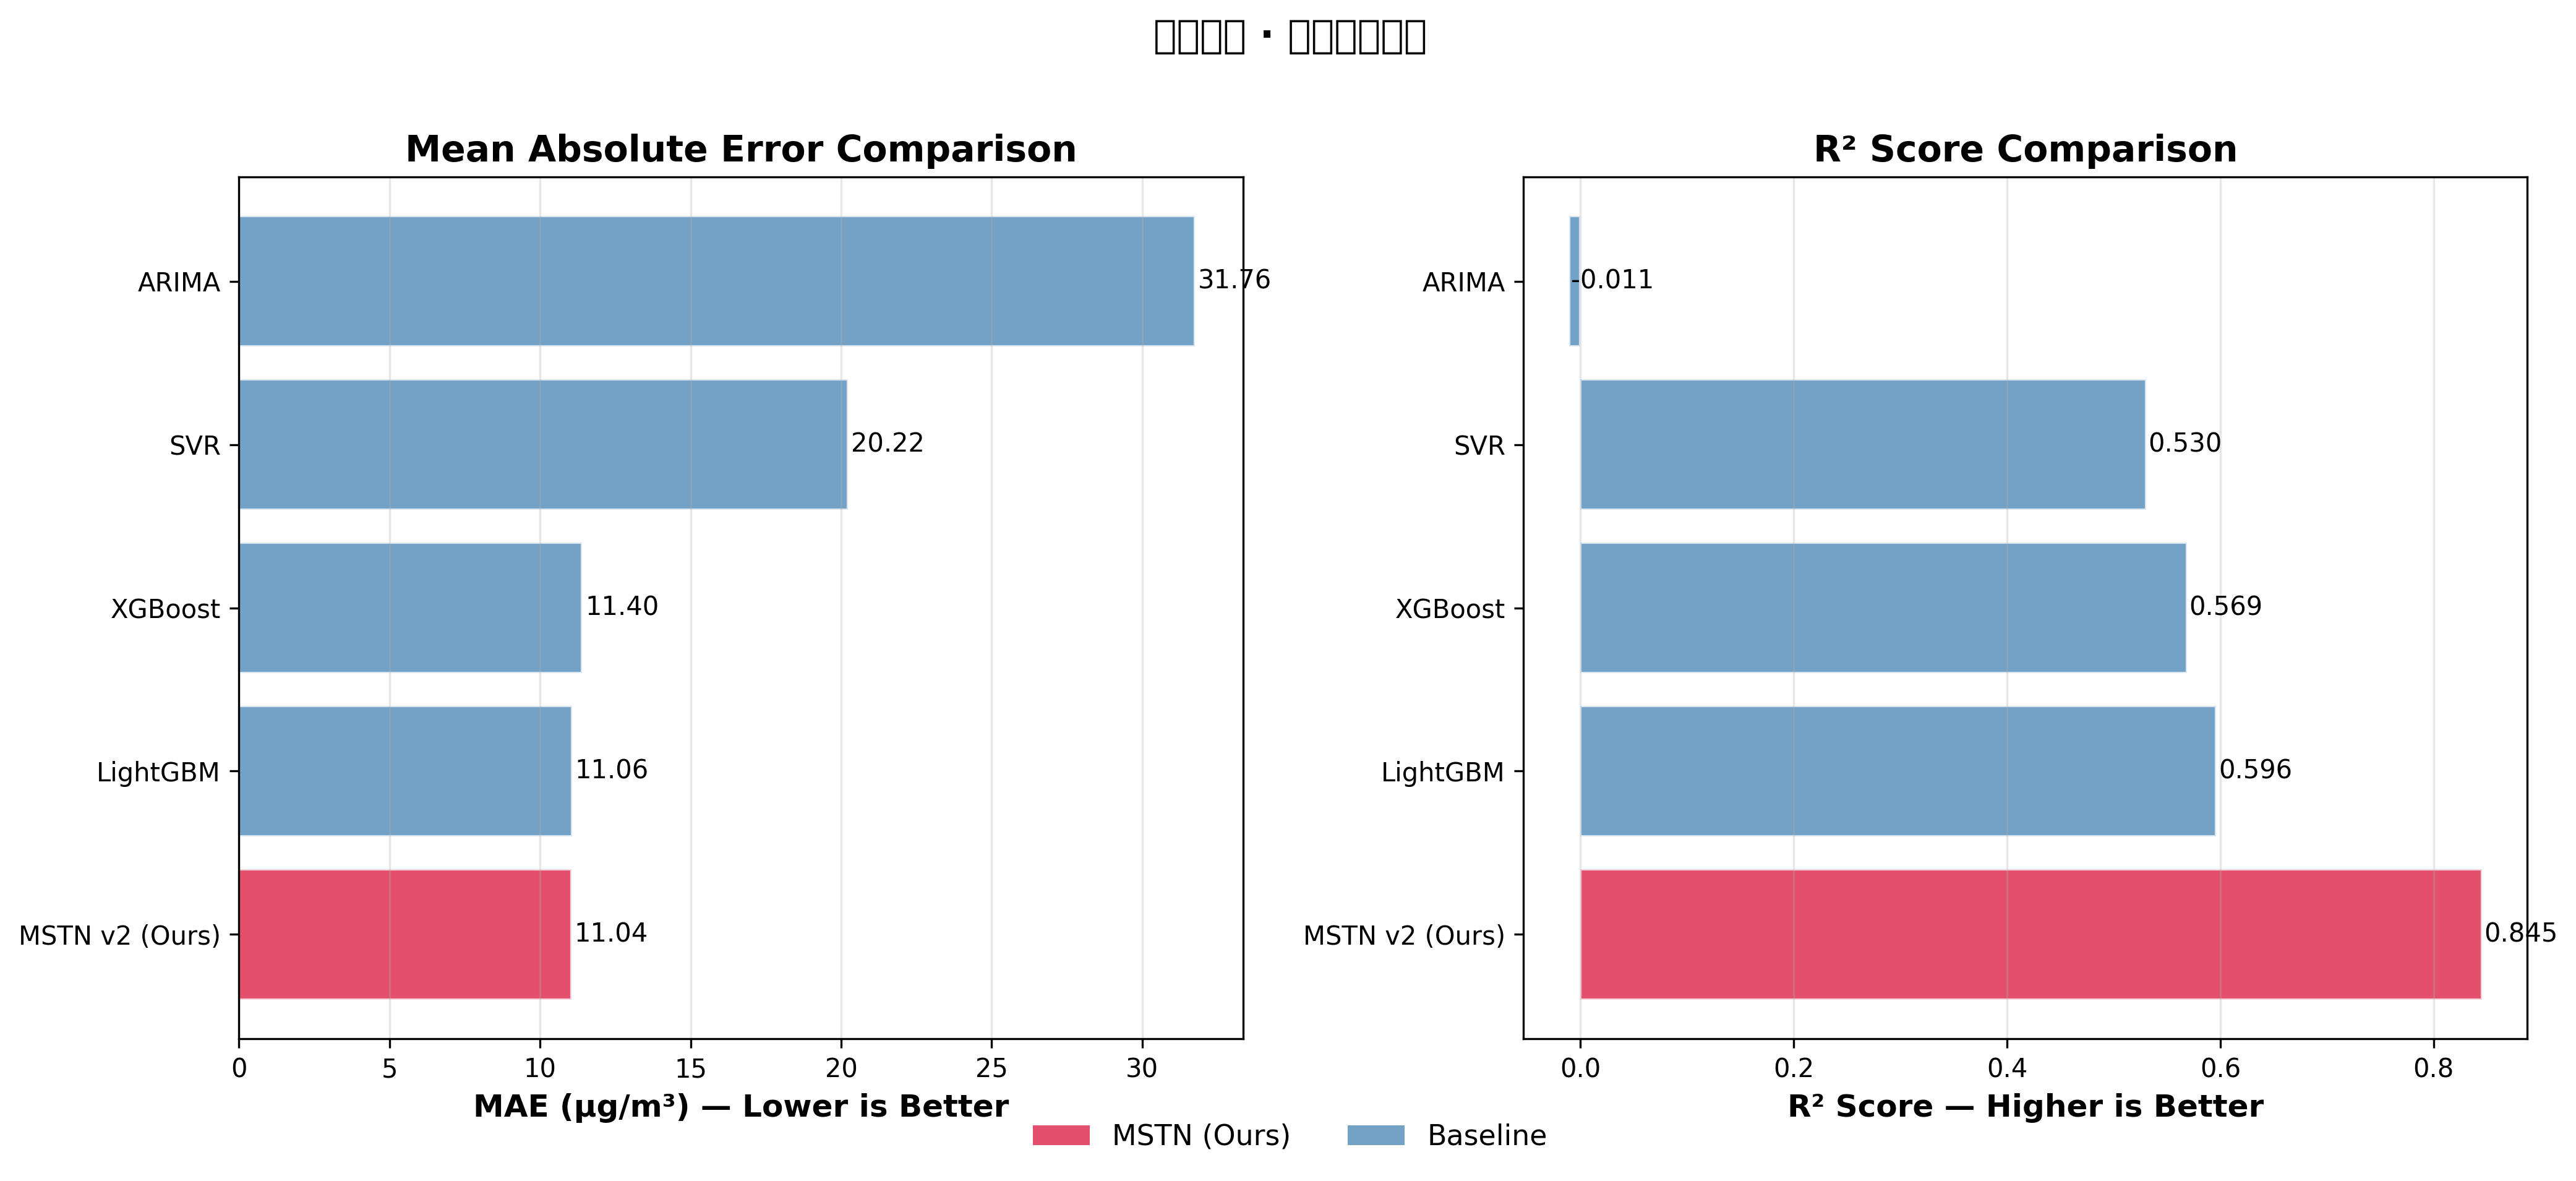

Data behind this chart, as committed beside it:
, mae, r2, mape, MAE提升%, R2提升
MSTN v2 (Ours), 11.04, 0.8452, 35.67, 0.0, 0.0
LightGBM, 11.06, 0.5963, 10.27, 0.3, 0.249
XGBoost, 11.4, 0.5686, 10.29, 3.2, 0.2767
SVR, 20.22, 0.5302, 62.97, 45.4, 0.315
ARIMA, 31.76, -0.0108, 100.9, 65.3, 0.856
